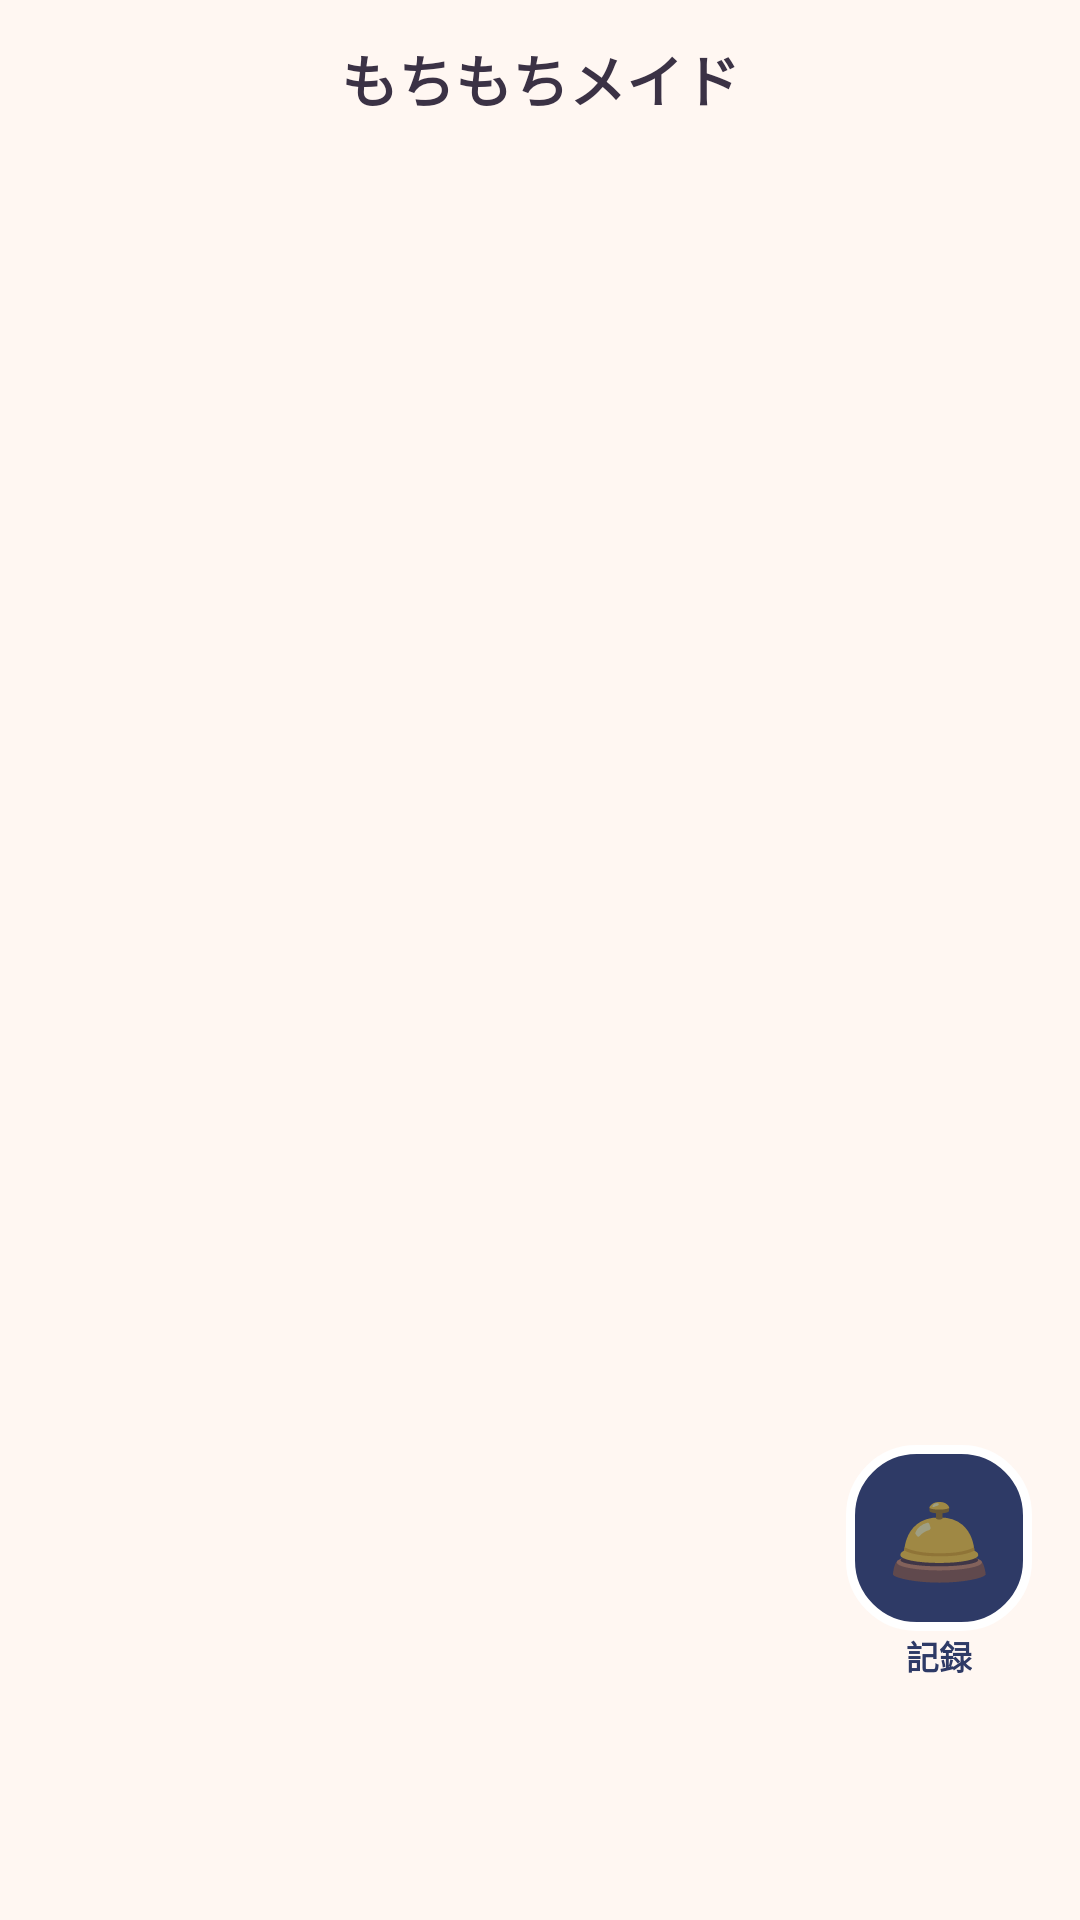

Android layout source for this screen:
<!-- AndroidManifest.xml: application theme Theme.MochiMaid -->
<!-- res/layout/activity_shell.xml -->
<?xml version="1.0" encoding="utf-8"?>
<FrameLayout xmlns:android="http://schemas.android.com/apk/res/android"
    android:id="@+id/shell"
    android:layout_width="match_parent"
    android:layout_height="match_parent"
    android:background="@color/bg"
    android:fitsSystemWindows="true">

    <LinearLayout
        android:layout_width="match_parent"
        android:layout_height="match_parent"
        android:orientation="vertical">

        <TextView
            android:id="@+id/tabTitle"
            android:layout_width="match_parent"
            android:layout_height="52dp"
            android:gravity="center"
            android:text="もちもちメイド"
            android:textColor="@color/ink"
            android:textSize="19sp"
            android:textStyle="bold" />

        <FrameLayout
            android:id="@+id/tabContent"
            android:layout_width="match_parent"
            android:layout_height="0dp"
            android:layout_weight="1" />

        <LinearLayout
            android:id="@+id/bottomNav"
            android:layout_width="match_parent"
            android:layout_height="68dp"
            android:background="@drawable/nav_bg"
            android:elevation="8dp"
            android:orientation="horizontal" />
    </LinearLayout>

    
    <View
        android:id="@+id/dim"
        android:layout_width="match_parent"
        android:layout_height="match_parent"
        android:background="#59281E2D"
        android:clickable="true"
        android:focusable="true"
        android:visibility="gone" />

    <LinearLayout
        android:id="@+id/recordSheet"
        android:layout_width="match_parent"
        android:layout_height="wrap_content"
        android:layout_gravity="bottom"
        android:layout_marginStart="12dp"
        android:layout_marginEnd="12dp"
        android:layout_marginBottom="84dp"
        android:background="@drawable/card_bg"
        android:elevation="12dp"
        android:orientation="vertical"
        android:padding="16dp"
        android:visibility="gone" />

    
    <LinearLayout
        android:id="@+id/bellBox"
        android:layout_width="wrap_content"
        android:layout_height="wrap_content"
        android:layout_gravity="bottom|end"
        android:layout_marginEnd="16dp"
        android:layout_marginBottom="80dp"
        android:elevation="10dp"
        android:gravity="center_horizontal"
        android:orientation="vertical">

        <TextView
            android:id="@+id/bell"
            android:layout_width="62dp"
            android:layout_height="62dp"
            android:background="@drawable/bell_bg"
            android:contentDescription="呼び鈴で記録をたのむ"
            android:gravity="center"
            android:text="🛎️"
            android:textSize="28sp" />

        <TextView
            android:id="@+id/bellLabel"
            android:layout_width="wrap_content"
            android:layout_height="wrap_content"
            android:text="記録"
            android:textColor="@color/navy"
            android:textSize="11sp"
            android:textStyle="bold" />
    </LinearLayout>
</FrameLayout>
<!-- resources referenced by this layout -->
<resources>
  <color name="bg">#FFF7F2</color>
  <color name="ink">#3B3245</color>
  <color name="navy">#2E3A66</color>
  <!-- drawable bell_bg (drawable) -->
  <?xml version="1.0" encoding="utf-8"?>
  <selector xmlns:android="http://schemas.android.com/apk/res/android">
      <item android:state_selected="true">
          <shape><solid android:color="@color/accent" /><stroke android:width="3dp" android:color="#FFFFFF" /><corners android:radius="22dp" /></shape>
      </item>
      <item>
          <shape><solid android:color="@color/navy" /><stroke android:width="3dp" android:color="#FFFFFF" /><corners android:radius="22dp" /></shape>
      </item>
  </selector>
  <style name="Theme.MochiMaid" parent="android:Theme.Material.Light.NoActionBar">
          <item name="android:colorPrimary">@color/accent</item>
          <item name="android:colorAccent">@color/accent</item>
          <item name="android:windowBackground">@color/bg</item>
          <item name="android:statusBarColor">@color/bg</item>
          <item name="android:windowLightStatusBar">true</item>
      </style>
  <color name="accent">#E8738C</color>
</resources>
